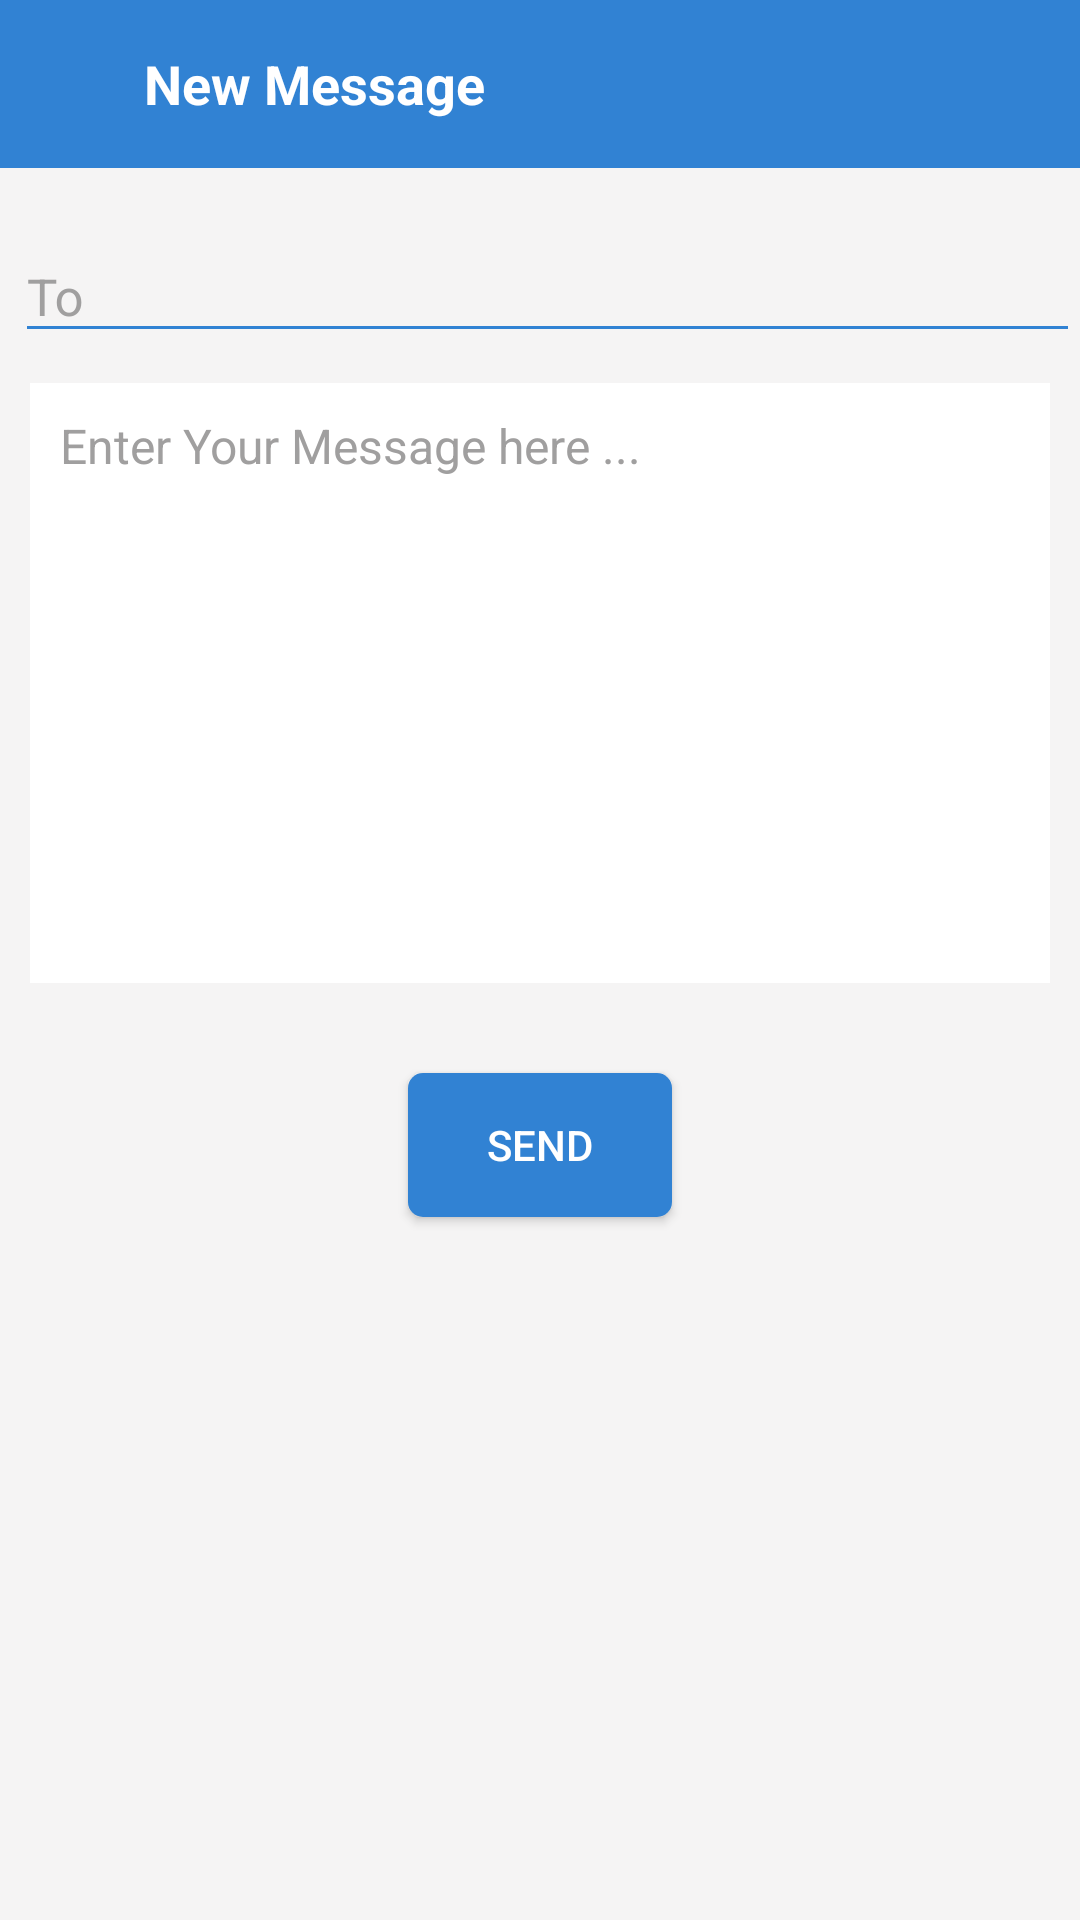

This screen was rendered from an Android layout file. Write that file and the resources it references.
<!-- AndroidManifest.xml: application theme AppTheme -->
<!-- res/layout/new_message_page.xml -->
<?xml version="1.0" encoding="utf-8"?>
<LinearLayout xmlns:android="http://schemas.android.com/apk/res/android"
    xmlns:app="http://schemas.android.com/apk/res-auto"
    android:orientation="vertical"
    android:background="@color/light_gray_background"
    android:layout_width="match_parent"
    android:layout_height="match_parent">

    <android.support.design.widget.AppBarLayout
        android:layout_width="match_parent"
        android:layout_height="wrap_content"
        android:layout_alignParentTop="true"
        android:id="@+id/toolbar_head"
        >

        <RelativeLayout
            android:layout_width="match_parent"
            android:layout_height="wrap_content">

            <android.support.v7.widget.Toolbar
                android:id="@+id/toolbar"
                android:layout_width="match_parent"
                android:layout_height="?attr/actionBarSize"
                android:background="@color/blue"
                android:fitsSystemWindows="true"
                app:titleTextColor="#ffffff"
                app:theme="@style/ToolbarColoredBackArrow"
                />




            <TextView
                android:layout_width="wrap_content"
                android:layout_height="wrap_content"
                android:text="New Message"
                android:layout_marginLeft="48dp"
                android:textStyle="bold"
                android:layout_centerVertical="true"
                android:textColor="#ffffff"
                android:textSize="18sp"
                android:id="@+id/address"/>





        </RelativeLayout>



    </android.support.design.widget.AppBarLayout>

    <android.support.design.widget.TextInputLayout

        android:layout_width="match_parent"
        android:layout_marginTop="10sp"
        android:hint="To"
        android:layout_centerVertical="true"
        app:hintTextAppearance="@style/TextLabel1"
        android:textColorHint="#a09f9f"
        android:layout_height="wrap_content">

        <EditText

            android:layout_width="match_parent"
            android:layout_height="wrap_content"
            android:textSize="17sp"
            android:inputType="number"
            android:backgroundTint="@color/blue"
            android:textCursorDrawable="@null"
            android:textColor="@color/darker_gray_text"
            android:layout_marginLeft="5sp"
            android:id="@+id/to_et" />
    </android.support.design.widget.TextInputLayout>

    <EditText
        android:layout_width="match_parent"
        android:layout_height="wrap_content"
        android:hint="Enter Your Message here ..."
        android:gravity="top"
        android:maxHeight="300sp"
        android:minHeight="200sp"
        android:textSize="16sp"
        android:padding="10sp"
        android:textColorHint="@color/hint_text_color"
        android:textColor="@color/darker_gray_text"
        android:background="@android:color/white"
        android:layout_margin="10sp"
        android:id="@+id/enter_msg_et" />

    <Button
        android:layout_width="wrap_content"
        android:layout_height="wrap_content"
        android:background="@drawable/blue_button_back"
        android:text="Send"
        android:textColor="#ffffff"
        android:layout_gravity="center"
        android:layout_marginTop="20sp"
        android:id="@+id/send_but" />



</LinearLayout>
<!-- resources referenced by this layout -->
<resources>
  <color name="blue">#3182d3</color>
  <color name="darker_gray_text">#3f3f3f</color>
  <color name="hint_text_color">#a09f9f</color>
  <color name="light_gray_background">#f5f4f4</color>
  <!-- drawable blue_button_back (drawable) -->
  <?xml version="1.0" encoding="utf-8"?>
  <selector xmlns:android="http://schemas.android.com/apk/res/android">
  
      <item android:state_pressed="false" >
          <shape android:shape="rectangle">
              <gradient android:startColor="@color/blue" android:centerColor="@color/blue" android:endColor="@color/blue" android:angle="270"/>
              <corners android:radius="5dp"/>
              <padding android:left="15dp" android:bottom="5dp" android:right="15dp" android:top="5dp"/>
          </shape>
      </item>
  
      <item android:state_pressed="true">
          <shape android:shape="rectangle">
              <gradient android:startColor="@color/light_blue" android:centerColor="@color/light_blue" android:endColor="@color/light_blue" android:angle="270"/>
              <corners android:radius="5dp"/>
              <padding android:left="15dp" android:bottom="5dp" android:right="15dp" android:top="5dp"/>
          </shape>
      </item>
  
  </selector>
  <style name="TextLabel1" parent="TextAppearance.AppCompat">
          
          <item name="android:textColor">@color/blue</item>
          <item name="android:textSize">13sp</item>
          
  
      </style>
  <style name="ToolbarColoredBackArrow" parent="Theme.AppCompat.Light.NoActionBar">
          <item name="android:textColorSecondary">#ffffff</item>
      </style>
  <style name="AppTheme" parent="Theme.AppCompat.Light.DarkActionBar">
          
          <item name="colorPrimary">@color/colorPrimary</item>
          <item name="colorPrimaryDark">@color/colorPrimaryDark</item>
          <item name="colorAccent">@color/colorAccent</item>
      </style>
  <color name="light_blue">#87abd0</color>
  <color name="colorPrimary">#1c75cf</color>
  <color name="colorPrimaryDark">#1c75cf</color>
  <color name="colorAccent">#FF4081</color>
</resources>
